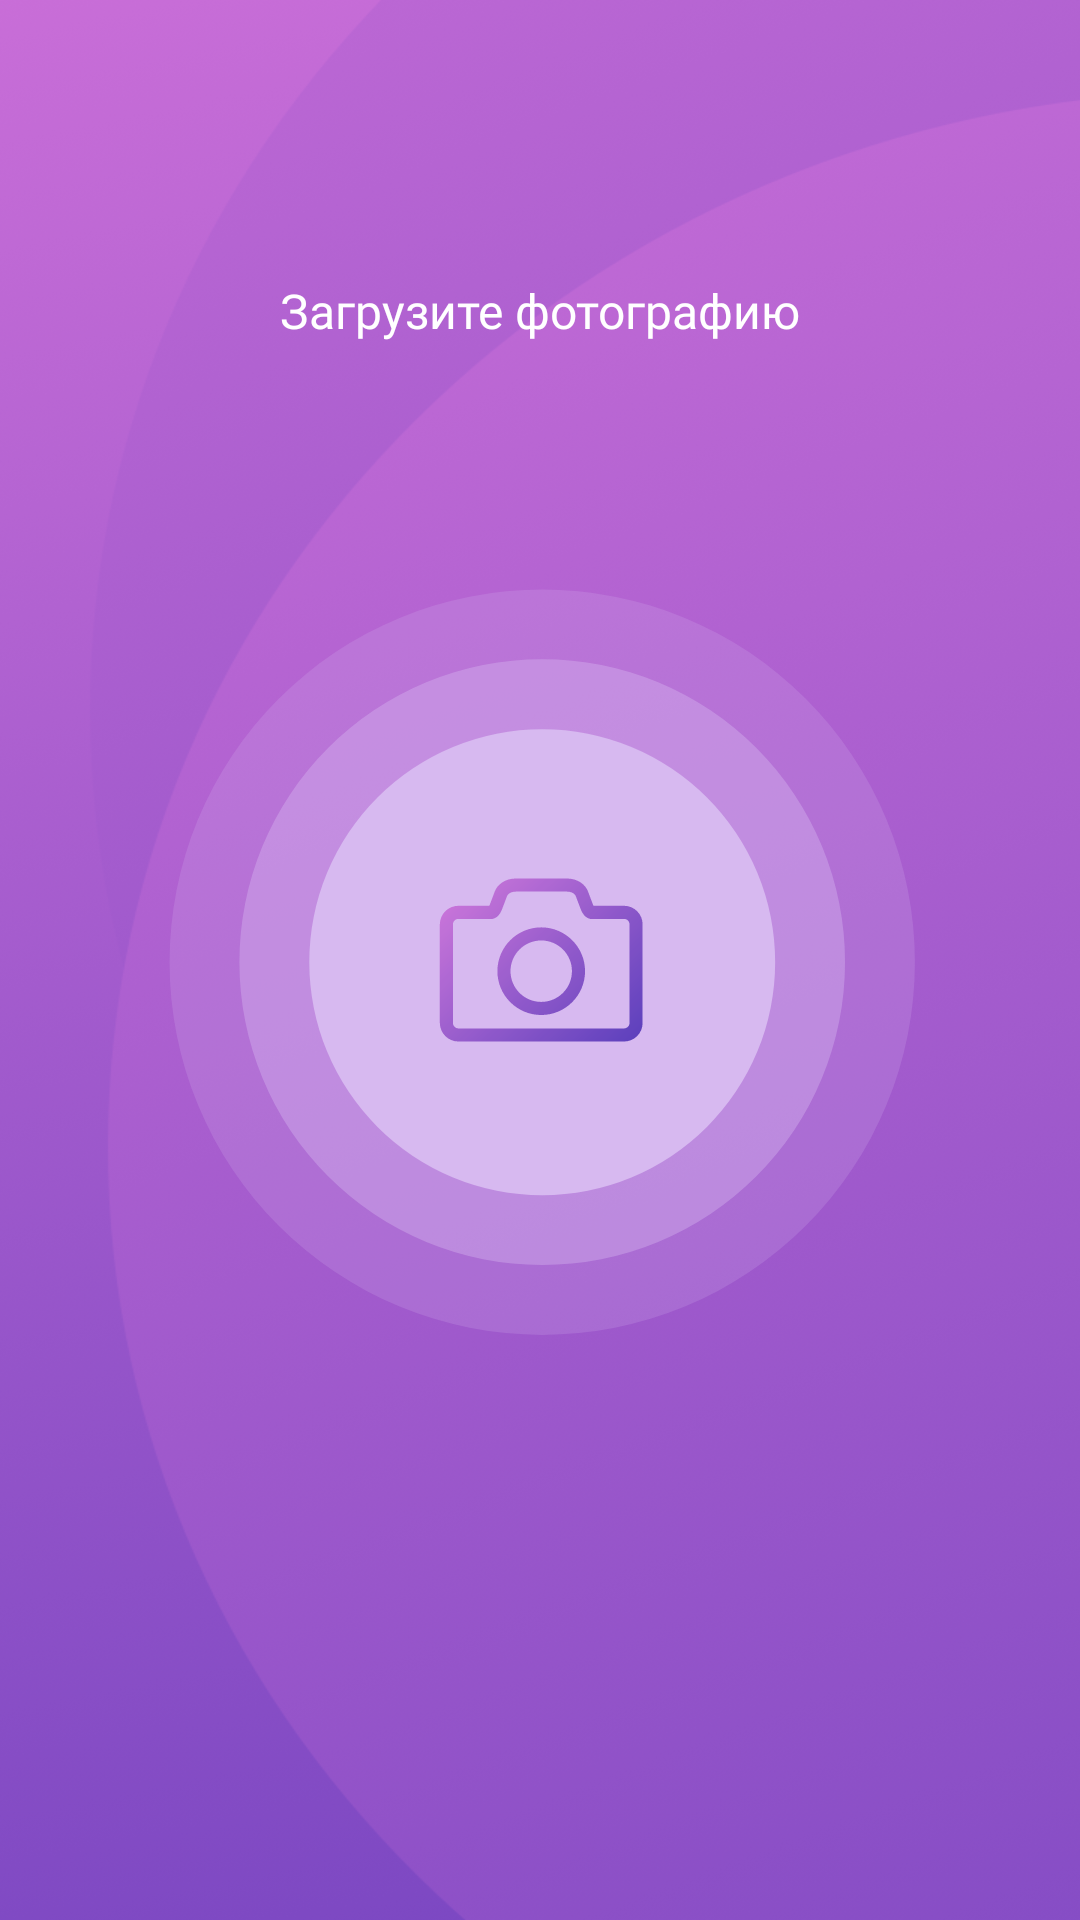

This screen was rendered from an Android layout file. Write that file and the resources it references.
<!-- AndroidManifest.xml: application theme Theme.LIR -->
<!-- res/layout/fragment_load_photo.xml -->
<?xml version="1.0" encoding="utf-8"?>
<androidx.constraintlayout.widget.ConstraintLayout xmlns:android="http://schemas.android.com/apk/res/android"
    xmlns:app="http://schemas.android.com/apk/res-auto"
    android:layout_width="match_parent"
    android:layout_height="match_parent"
    android:background="@drawable/bg">

    <TextView
        android:layout_width="wrap_content"
        android:layout_height="wrap_content"
        android:layout_above="@id/ivAddPhoto"
        android:layout_marginHorizontal="30dp"
        android:fontFamily="@font/roboto_bold"
        android:text="@string/sign_in_load_photo"
        android:textColor="@color/white"
        android:textSize="16sp"
        app:layout_constraintBottom_toBottomOf="parent"
        app:layout_constraintEnd_toEndOf="parent"
        app:layout_constraintStart_toStartOf="parent"
        app:layout_constraintTop_toTopOf="parent"
        app:layout_constraintVertical_bias="0.15" />

    <androidx.appcompat.widget.AppCompatImageView
        android:id="@+id/ivAddPhoto"
        android:layout_width="250dp"
        android:layout_height="250dp"
        android:adjustViewBounds="true"
        android:background="@drawable/ic_add_photo"
        android:scaleType="centerCrop"
        app:layout_constraintBottom_toBottomOf="parent"
        app:layout_constraintEnd_toEndOf="parent"
        app:layout_constraintStart_toStartOf="parent"
        app:layout_constraintTop_toTopOf="parent" />

    <TextView
        android:id="@+id/tvNext"
        android:layout_width="wrap_content"
        android:layout_height="wrap_content"
        android:background="@drawable/shape_active_field"
        android:paddingHorizontal="19dp"
        android:paddingVertical="7dp"
        android:text="@string/sign_in_next"
        android:textColor="@color/black"
        android:visibility="gone"
        app:layout_constraintBottom_toBottomOf="parent"
        app:layout_constraintEnd_toEndOf="parent"
        app:layout_constraintStart_toStartOf="parent"
        app:layout_constraintTop_toTopOf="@id/ivAddPhoto"
        app:layout_constraintVertical_bias="0.75" />

</androidx.constraintlayout.widget.ConstraintLayout>
<!-- resources referenced by this layout -->
<resources>
  <color name="black">#000000</color>
  <color name="white">#FFFFFFFF</color>
  <!-- drawable bg: png bitmap (drawable, 952705 bytes) -->
  <!-- drawable ic_add_photo: vector/xml drawable (drawable, 3002 chars, omitted) -->
  <!-- drawable shape_active_field (drawable) -->
  <?xml version="1.0" encoding="utf-8"?>
  <shape xmlns:android="http://schemas.android.com/apk/res/android"
      android:shape="rectangle">
      <stroke
          android:width="1dp"
          android:color="#0a000000" />
      <solid android:color="@color/white" /> 
  </shape>
  <string name="sign_in_load_photo">Загрузите фотографию</string>
  <string name="sign_in_next">Далее</string>
  <style name="Theme.LIR" parent="AppTheme">
          
          <item name="colorPrimary">@color/purple_500</item>
          <item name="colorPrimaryVariant">@color/primaryColor</item>
          <item name="colorOnPrimary">@color/white</item>
          
          <item name="colorSecondary">@color/start_color_gradient</item>
          <item name="colorSecondaryVariant">@color/teal_700</item>
          <item name="colorOnSecondary">@color/black</item>
          
          <item name="colorControlActivated">@color/point_color</item>
          <item name="colorControlHighlight">@color/point_color</item>
      </style>
  <style name="AppTheme" parent="Theme.MaterialComponents.Light.NoActionBar">
          <item name="android:statusBarColor">@color/black</item>
          <item name="android:windowContentOverlay">@null</item>
          <item name="iconTint">@color/white</item>
  
          <item name="colorControlActivated">@color/point_color</item>
          <item name="colorControlHighlight">@color/point_color</item>
      </style>
  <color name="purple_500">#FF6200EE</color>
  <color name="primaryColor">#3023ae</color>
  <color name="start_color_gradient">#c86dd7</color>
  <color name="teal_700">#FF018786</color>
  <color name="point_color">#5856D6</color>
</resources>
